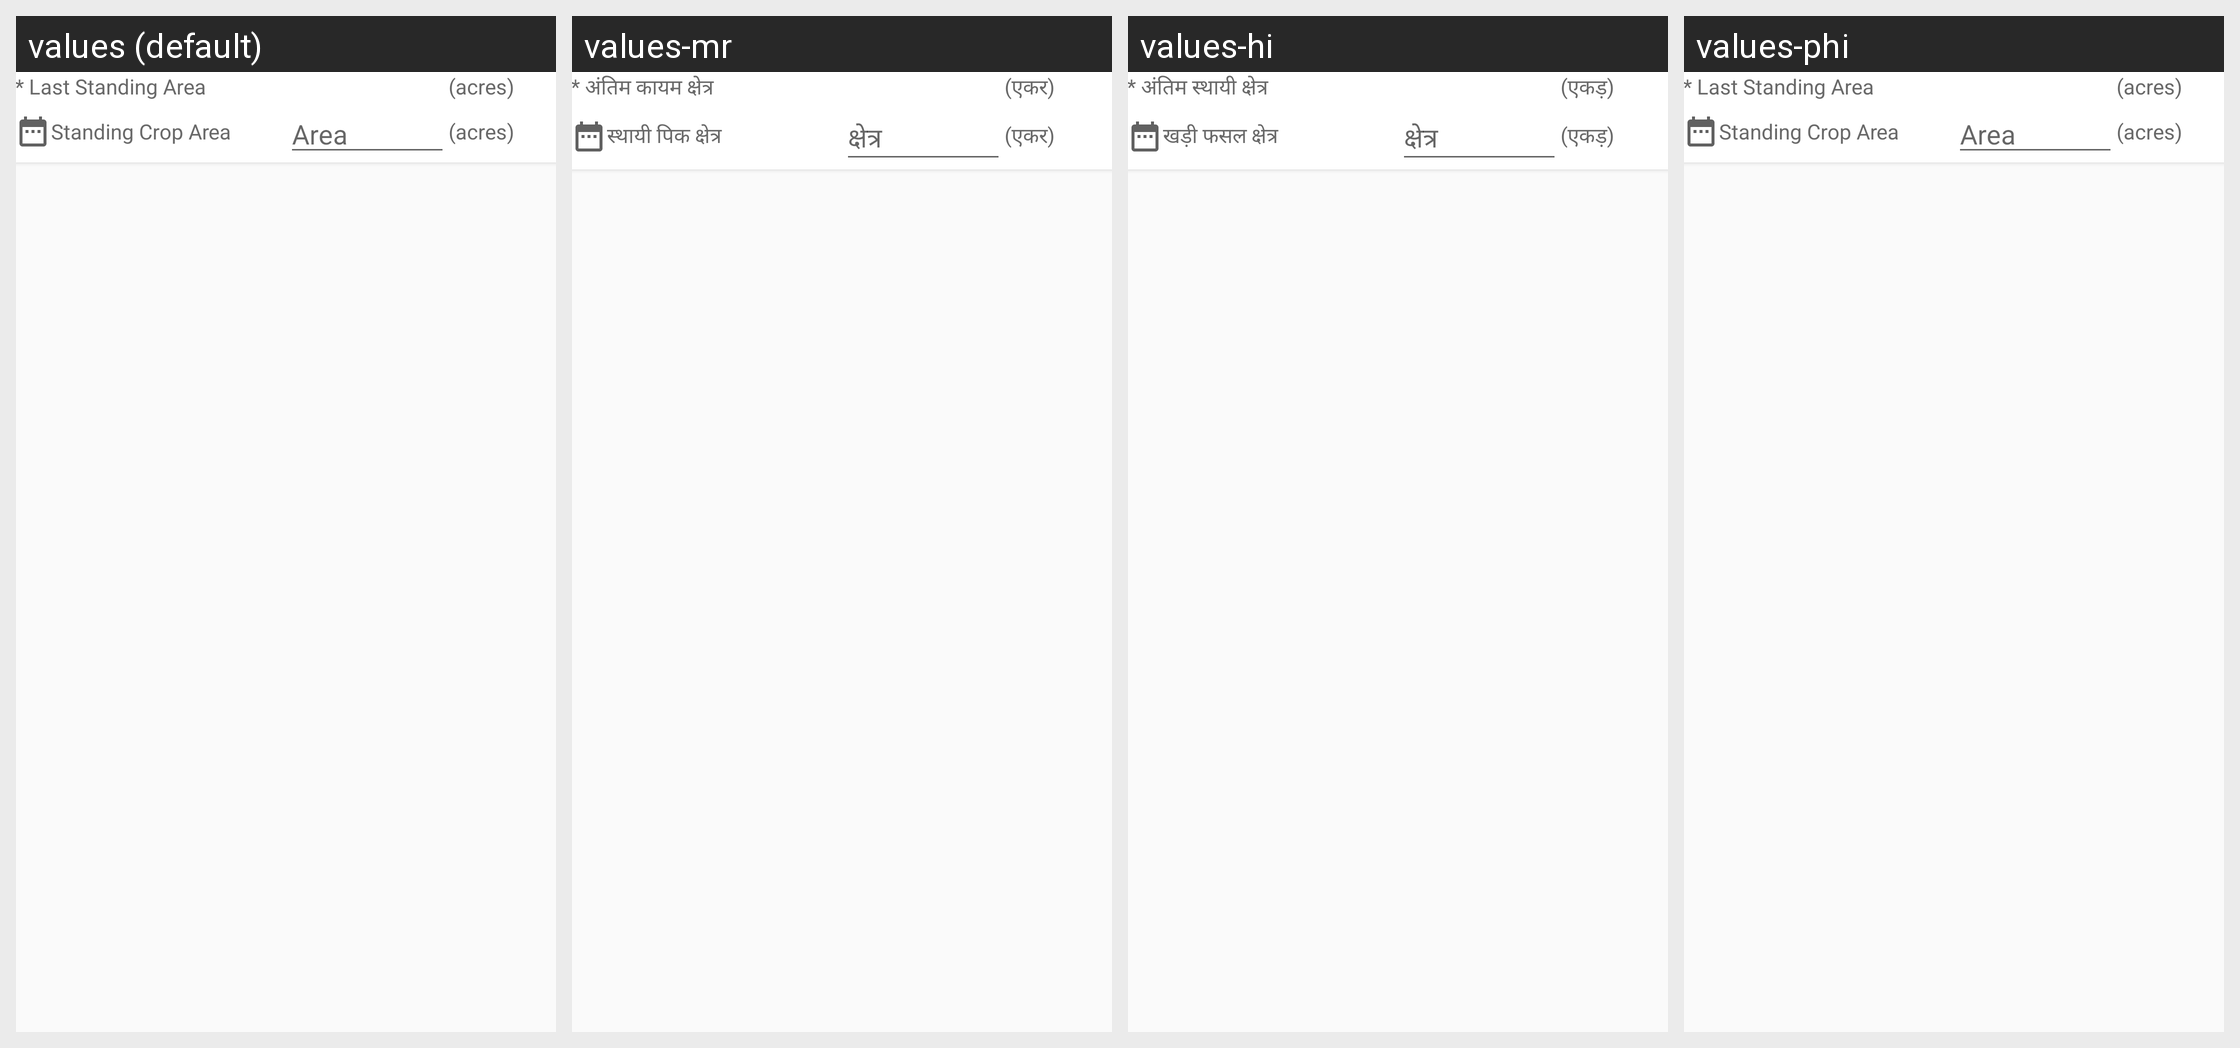

The same Android screen rendered under several of its app's locales, left to right. List the strings drawn on it with the default value and each locale's translation.
Android screen res/layout/rv_layout_add_visit_standing_area.xml rendered under 4 locales, left to right: values (default), values-mr, values-hi, values-phi. Device: Nexus 5 (rendered at 1080×1920; each locale shown at half size, 540×960, under a caption strip naming it); theme AppTheme.
Other locales in the repository, not shown: values-en-rIN, values-fil-rPH, values-gu, values-kn, values-my-rMM, values-te.
Strings drawn on this screen, with the default value and each locale's value (text and hints the layout hard-codes, and strings that could not be matched under every locale, appear in the picture but are not listed):

last_standing_area
  values: * Last Standing Area
  values-mr: * अंतिम कायम क्षेत्र
  values-hi: * अंतिम स्थायी क्षेत्र
  values-phi: * Last Standing Area

acres_msg_brkt
  values: (acres)
  values-mr: (एकर)
  values-hi: (एकड़)
  values-phi: (acres)

standing_crop_area_label
  values: Standing Crop Area
  values-mr: स्थायी पिक क्षेत्र
  values-hi: खड़ी फसल क्षेत्र
  values-phi: Standing Crop Area

area
  values: Area
  values-mr: क्षेत्र
  values-hi: क्षेत्र
  values-phi: Area
